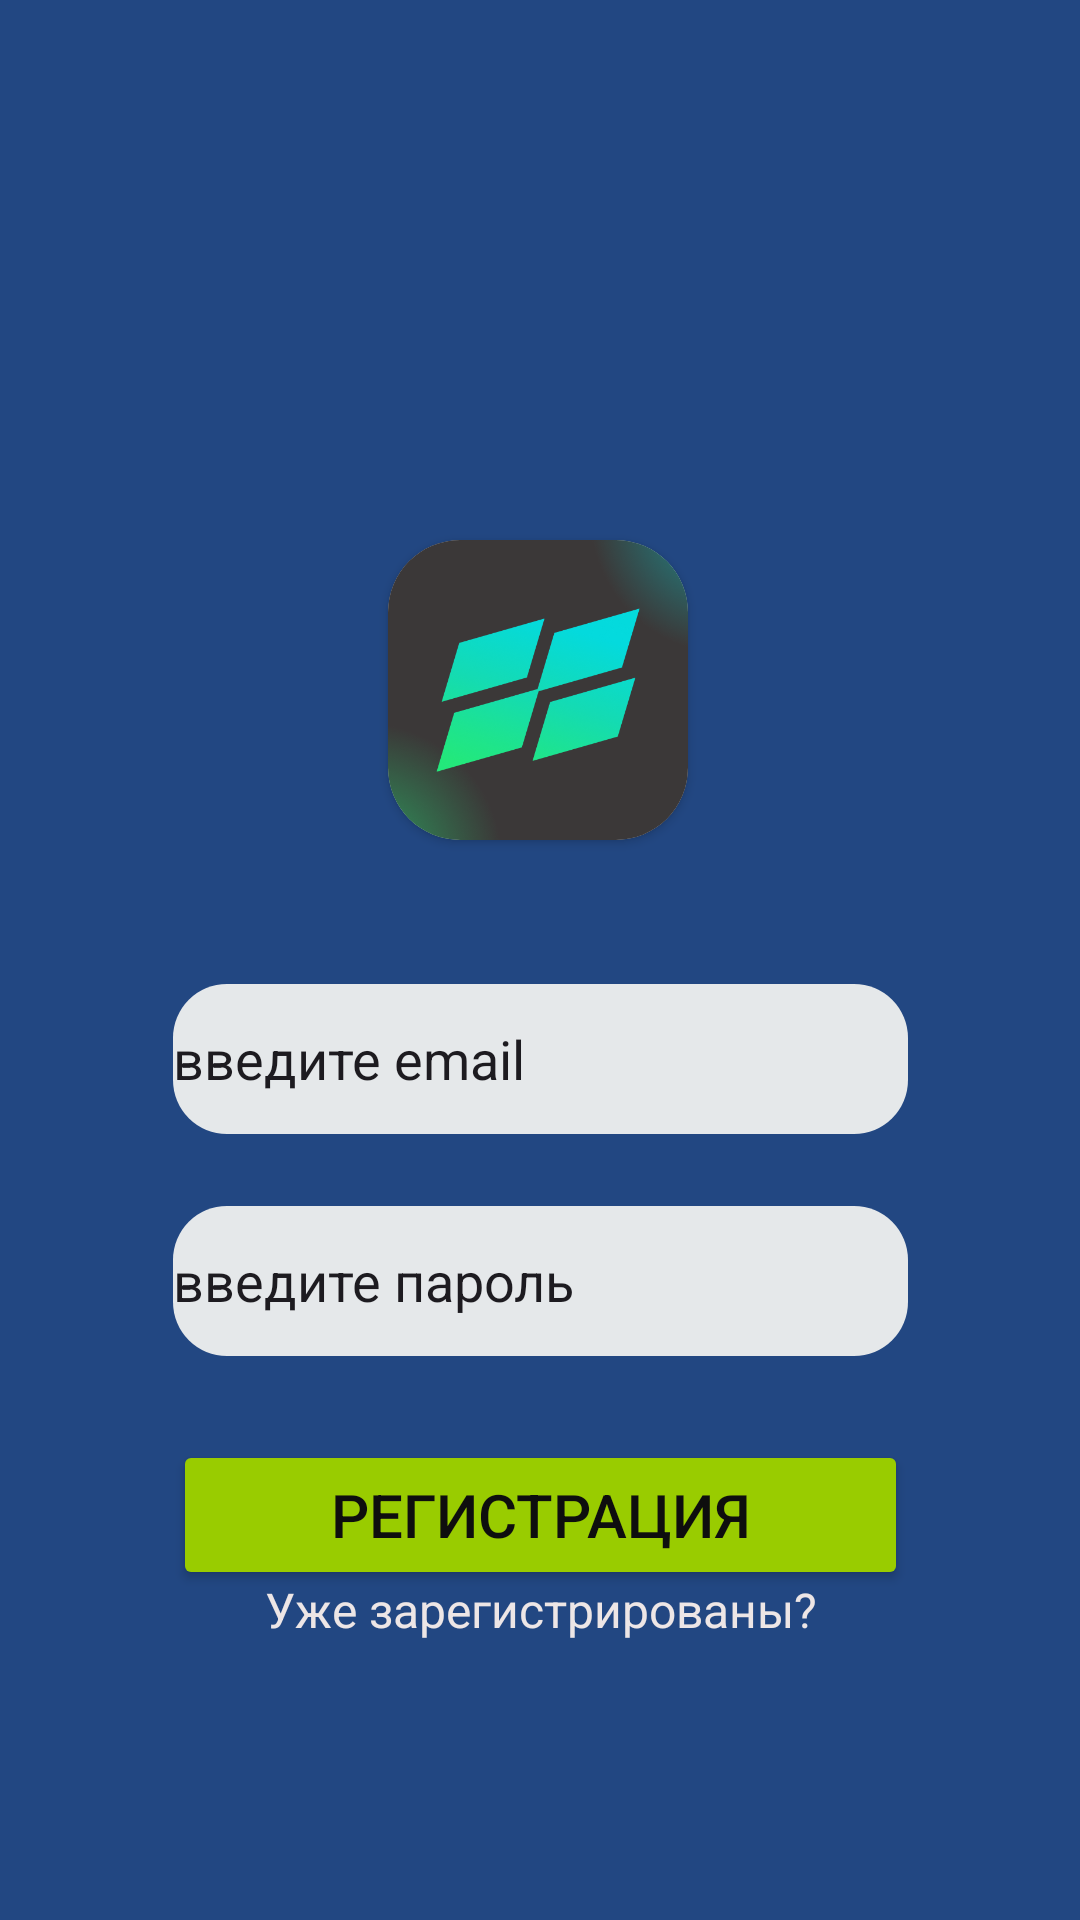

Produce the Android XML layout that renders to this screen, including the resource entries it uses.
<!-- AndroidManifest.xml: application theme Theme.Regata -->
<!-- res/layout/activity_signup.xml -->
<?xml version="1.0" encoding="utf-8"?>
<androidx.constraintlayout.widget.ConstraintLayout
    xmlns:android="http://schemas.android.com/apk/res/android"
    xmlns:tools="http://schemas.android.com/tools"
    xmlns:app="http://schemas.android.com/apk/res-auto"
    android:id="@+id/main"
    android:layout_width="match_parent"
    android:layout_height="match_parent"
    android:background="#224782"
    tools:context=".Signup">


    <androidx.cardview.widget.CardView
        android:id="@+id/cardView"
        android:layout_width="100dp"
        android:layout_height="100dp"
        android:layout_marginTop="180dp"
        app:cardCornerRadius="24dp"
        app:layout_constraintEnd_toEndOf="parent"
        app:layout_constraintHorizontal_bias="0.498"
        app:layout_constraintStart_toStartOf="parent"
        app:layout_constraintTop_toTopOf="parent" >
        <ImageView
            android:contentDescription="@string/sitronics"
            android:src="@drawable/sitronics"
            android:layout_width="match_parent"
            android:layout_height="match_parent"/>

    </androidx.cardview.widget.CardView>

    <EditText
        android:id="@+id/email"
        android:layout_width="245dp"
        android:layout_height="50dp"
        android:layout_marginTop="48dp"
        android:autofillHints="e-mail"
        android:background="@drawable/design1"
        android:ems="10"
        android:inputType="text"
        android:text="@string/email"
        app:layout_constraintEnd_toEndOf="parent"
        app:layout_constraintStart_toStartOf="parent"
        app:layout_constraintTop_toBottomOf="@+id/cardView"
        tools:ignore="labelfor" />

    <TextView
        android:id="@+id/textView"
        android:layout_width="255dp"
        android:layout_height="55dp"
        android:layout_marginBottom="76dp"
        android:gravity="center"
        android:text="@string/youarentherein"
        android:textColor="#EDE6E6"
        android:textSize="16sp"
        app:layout_constraintBottom_toBottomOf="parent"
        app:layout_constraintEnd_toEndOf="parent"
        app:layout_constraintStart_toStartOf="parent" />

    <EditText
        android:id="@+id/password"
        android:layout_width="245dp"
        android:layout_height="50dp"
        android:layout_marginTop="24dp"
        android:autofillHints="password"
        android:background="@drawable/design1"
        android:ems="10"
        android:inputType="text"
        android:text="@string/password"
        app:layout_constraintEnd_toEndOf="parent"
        app:layout_constraintStart_toStartOf="parent"
        app:layout_constraintTop_toBottomOf="@+id/email"
        tools:ignore="labelfor" />

    <Button
        android:id="@+id/button"
        android:layout_width="245dp"
        android:layout_height="50dp"
        android:layout_marginTop="28dp"
        android:backgroundTint="@android:color/holo_green_light"
        android:text="@string/signup"
        android:textColor="#0E0E0E"
        android:textColorLink="#301D1D"
        android:textSize="20sp"
        app:layout_constraintEnd_toEndOf="parent"
        app:layout_constraintStart_toStartOf="parent"
        app:layout_constraintTop_toBottomOf="@+id/password" />


</androidx.constraintlayout.widget.ConstraintLayout>
<!-- resources referenced by this layout -->
<resources>
  <!-- drawable design1 (drawable) -->
  <?xml version="1.0" encoding="utf-8"?>
  <inset xmlns:android="http://schemas.android.com/apk/res/android">
      <ripple android:color="?attr/colorControlHighlight">
          <item>
              <shape android:shape="rectangle"
                  android:tint="#E5E8EA">
                  <corners android:radius="18dp"/>
                  <solid android:color="#008AFF"/>
              </shape>
          </item>
      </ripple>
  </inset>
  <!-- drawable sitronics: png bitmap (drawable, 87383 bytes) -->
  <string name="email">введите email</string>
  <string name="password">введите пароль</string>
  <string name="signup">Регистрация</string>
  <string name="sitronics">sitronics</string>
  <string name="youarentherein">Уже зарегистрированы?</string>
  <style name="Theme.Regata" parent="Base.Theme.Regata" />
  <style name="Base.Theme.Regata" parent="Theme.Material3.DayNight.NoActionBar">
          
          
      </style>
</resources>
